Dataset: Daun Kentang (GitHub, torangsitungkir93/Skripsi-CNN-Daun-Kentang). Classes: early blight, healthy, late blight.

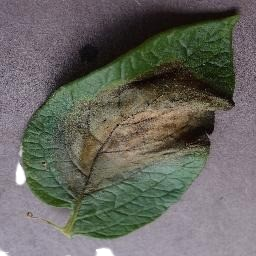
Label: late blight

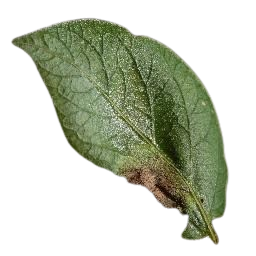
Label: late blight

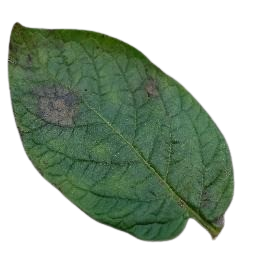
Label: late blight

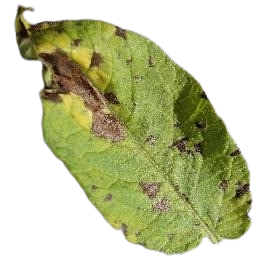
Label: early blight

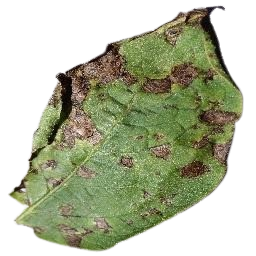
Label: early blight

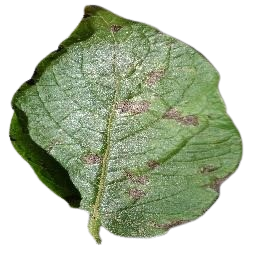
Label: early blight
